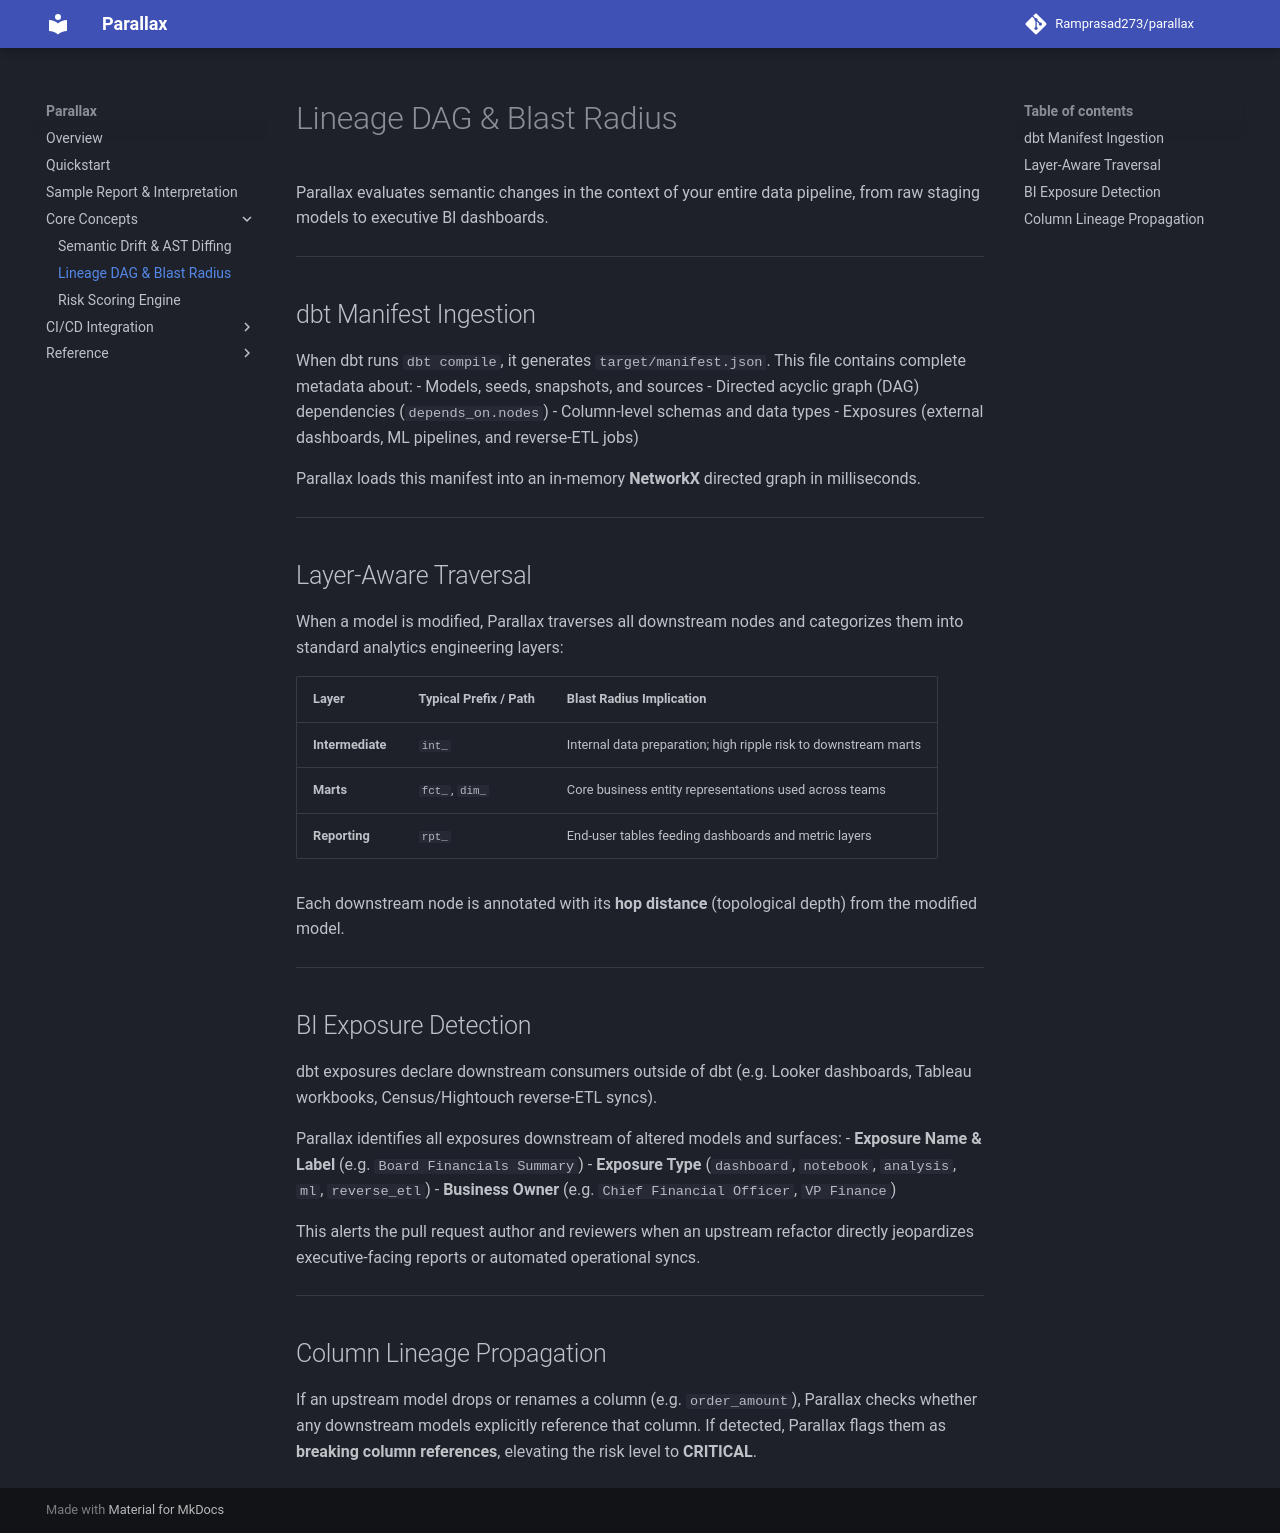

repository: Ramprasad273/parallax · page: concepts/lineage/index.html · generator: mkdocs

# Lineage DAG & Blast Radius

Parallax evaluates semantic changes in the context of your entire data pipeline, from raw staging models to executive BI dashboards.

---

## dbt Manifest Ingestion

When dbt runs `dbt compile`, it generates `target/manifest.json`. This file contains complete metadata about:
- Models, seeds, snapshots, and sources
- Directed acyclic graph (DAG) dependencies (`depends_on.nodes`)
- Column-level schemas and data types
- Exposures (external dashboards, ML pipelines, and reverse-ETL jobs)

Parallax loads this manifest into an in-memory **NetworkX** directed graph in milliseconds.

---

## Layer-Aware Traversal

When a model is modified, Parallax traverses all downstream nodes and categorizes them into standard analytics engineering layers:

| Layer | Typical Prefix / Path | Blast Radius Implication |
| :--- | :--- | :--- |
| **Intermediate** | `int_` | Internal data preparation; high ripple risk to downstream marts |
| **Marts** | `fct_`, `dim_` | Core business entity representations used across teams |
| **Reporting** | `rpt_` | End-user tables feeding dashboards and metric layers |

Each downstream node is annotated with its **hop distance** (topological depth) from the modified model.

---

## BI Exposure Detection

dbt exposures declare downstream consumers outside of dbt (e.g. Looker dashboards, Tableau workbooks, Census/Hightouch reverse-ETL syncs).

Parallax identifies all exposures downstream of altered models and surfaces:
- **Exposure Name & Label** (e.g. `Board Financials Summary`)
- **Exposure Type** (`dashboard`, `notebook`, `analysis`, `ml`, `reverse_etl`)
- **Business Owner** (e.g. `Chief Financial Officer`, `VP Finance`)

This alerts the pull request author and reviewers when an upstream refactor directly jeopardizes executive-facing reports or automated operational syncs.

---

## Column Lineage Propagation

If an upstream model drops or renames a column (e.g. `order_amount`), Parallax checks whether any downstream models explicitly reference that column. If detected, Parallax flags them as **breaking column references**, elevating the risk level to **CRITICAL**.
